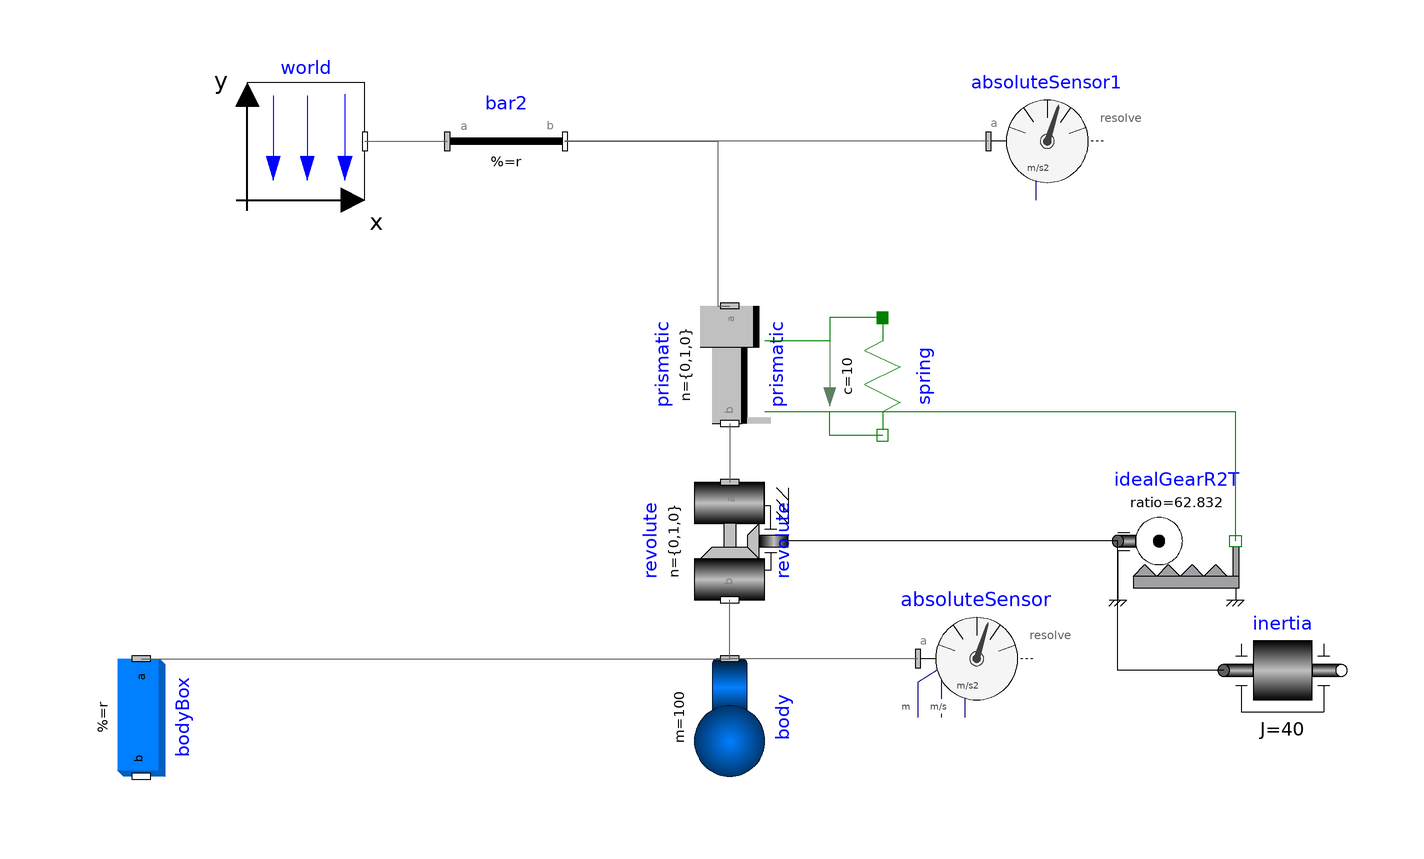

This picture is the connection diagram that the Modelica source below describes through its graphical annotations.

model SingleBodyInerter2
    inner Modelica.Mechanics.MultiBody.World world(gravityType = Modelica.Mechanics.MultiBody.Types.GravityTypes.NoGravity) annotation(
      Placement(transformation(origin = {-48, 28}, extent = {{-10, -10}, {10, 10}})));
    Modelica.Mechanics.MultiBody.Parts.FixedTranslation bar2(r = {0.3, 0, 0}) annotation(
      Placement(transformation(origin = {-24, -2}, extent = {{0, 20}, {20, 40}})));
    Modelica.Mechanics.MultiBody.Joints.Prismatic prismatic(n = {0, 1, 0}, useAxisFlange = true, s(start = 1, fixed = true)) annotation(
      Placement(transformation(origin = {24, -10}, extent = {{-10, -10}, {10, 10}}, rotation = -90)));
    Modelica.Mechanics.MultiBody.Joints.Revolute revolute(useAxisFlange = true, cylinderLength = 0.2, n = {0, 1, 0}) annotation(
      Placement(transformation(origin = {24, -40}, extent = {{-10, -10}, {10, 10}}, rotation = -90)));
    // Rotation angle in radians
    Modelica.Mechanics.MultiBody.Sensors.AbsoluteSensor absoluteSensor(get_a = true, get_r = true, get_v = true) annotation(
      Placement(transformation(origin = {66, -60}, extent = {{-10, -10}, {10, 10}})));
    Modelica.Mechanics.MultiBody.Sensors.AbsoluteSensor absoluteSensor1(get_a = true) annotation(
      Placement(transformation(origin = {78, 28}, extent = {{-10, -10}, {10, 10}})));
    Modelica.Mechanics.MultiBody.Parts.Body body(sphereDiameter = 0.2, m = 100, I_33 = 40) annotation(
      Placement(transformation(origin = {24, -70}, extent = {{-10, -10}, {10, 10}}, rotation = -90)));
    Modelica.Mechanics.MultiBody.Parts.BodyBox bodyBox(height = 0.06, length = 0.06, r = {0, -0.01, 0}, width = 0.2, density = 0) annotation(
      Placement(transformation(origin = {-76, -70}, extent = {{-10, -10}, {10, 10}}, rotation = -90)));
    Modelica.Mechanics.Translational.Components.Spring spring(c = 10, s_rel0 = 0, s_rel(start = 0)) annotation(
      Placement(transformation(origin = {50, -12}, extent = {{-10, -10}, {10, 10}}, rotation = -90)));
    Modelica.Mechanics.Rotational.Components.Inertia inertia(J = 40) annotation(
      Placement(transformation(origin = {118, -62}, extent = {{-10, -10}, {10, 10}})));
    Modelica.Mechanics.Translational.Components.IdealGearR2T idealGearR2T(ratio = 62.832) annotation(
      Placement(transformation(origin = {100, -40}, extent = {{-10, -10}, {10, 10}})));
  equation
// Send [0, prismatic.s, 0] to leadScrew.u_abs
//  leadScrew.s = prismatic.s;
    connect(world.frame_b, bar2.frame_a) annotation(
      Line(points = {{-38, 28}, {-24, 28}}, color = {95, 95, 95}));
    connect(bar2.frame_b, prismatic.frame_a) annotation(
      Line(points = {{-4, 28}, {22, 28}, {22, 0}, {24, 0}}, color = {95, 95, 95}));
    connect(prismatic.frame_b, revolute.frame_a) annotation(
      Line(points = {{24, -20}, {24, -30}}, color = {95, 95, 95}));
    connect(absoluteSensor1.frame_a, bar2.frame_b) annotation(
      Line(points = {{68, 28}, {-4, 28}}, color = {95, 95, 95}));
    connect(absoluteSensor.frame_a, body.frame_a) annotation(
      Line(points = {{56, -60}, {24, -60}}, color = {95, 95, 95}));
    connect(body.frame_a, revolute.frame_b) annotation(
      Line(points = {{24, -60}, {24, -50}}, color = {95, 95, 95}));
    connect(bodyBox.frame_a, body.frame_a) annotation(
      Line(points = {{-76, -60}, {24, -60}}, color = {95, 95, 95}));
    connect(spring.flange_a, prismatic.support) annotation(
      Line(points = {{50, -2}, {41, -2}, {41, -6}, {30, -6}}, color = {0, 127, 0}));
    connect(spring.flange_b, prismatic.axis) annotation(
      Line(points = {{50, -22}, {41, -22}, {41, -18}, {30, -18}}, color = {0, 127, 0}));
    connect(idealGearR2T.flangeT, prismatic.axis) annotation(
      Line(points = {{110, -40}, {110, -18}, {30, -18}}, color = {0, 127, 0}));
    connect(idealGearR2T.flangeR, revolute.axis) annotation(
      Line(points = {{90, -40}, {34, -40}}));
    connect(inertia.flange_a, idealGearR2T.flangeR) annotation(
      Line(points = {{108, -62}, {90, -62}, {90, -40}}));
    annotation(
      experiment(StartTime = 0, StopTime = 10, Tolerance = 1e-6, Interval = 0.002),
      uses(Modelica(version = "4.0.0")),
      Diagram(coordinateSystem(extent = {{-80, 60}, {160, -120}})));
  end SingleBodyInerter2;